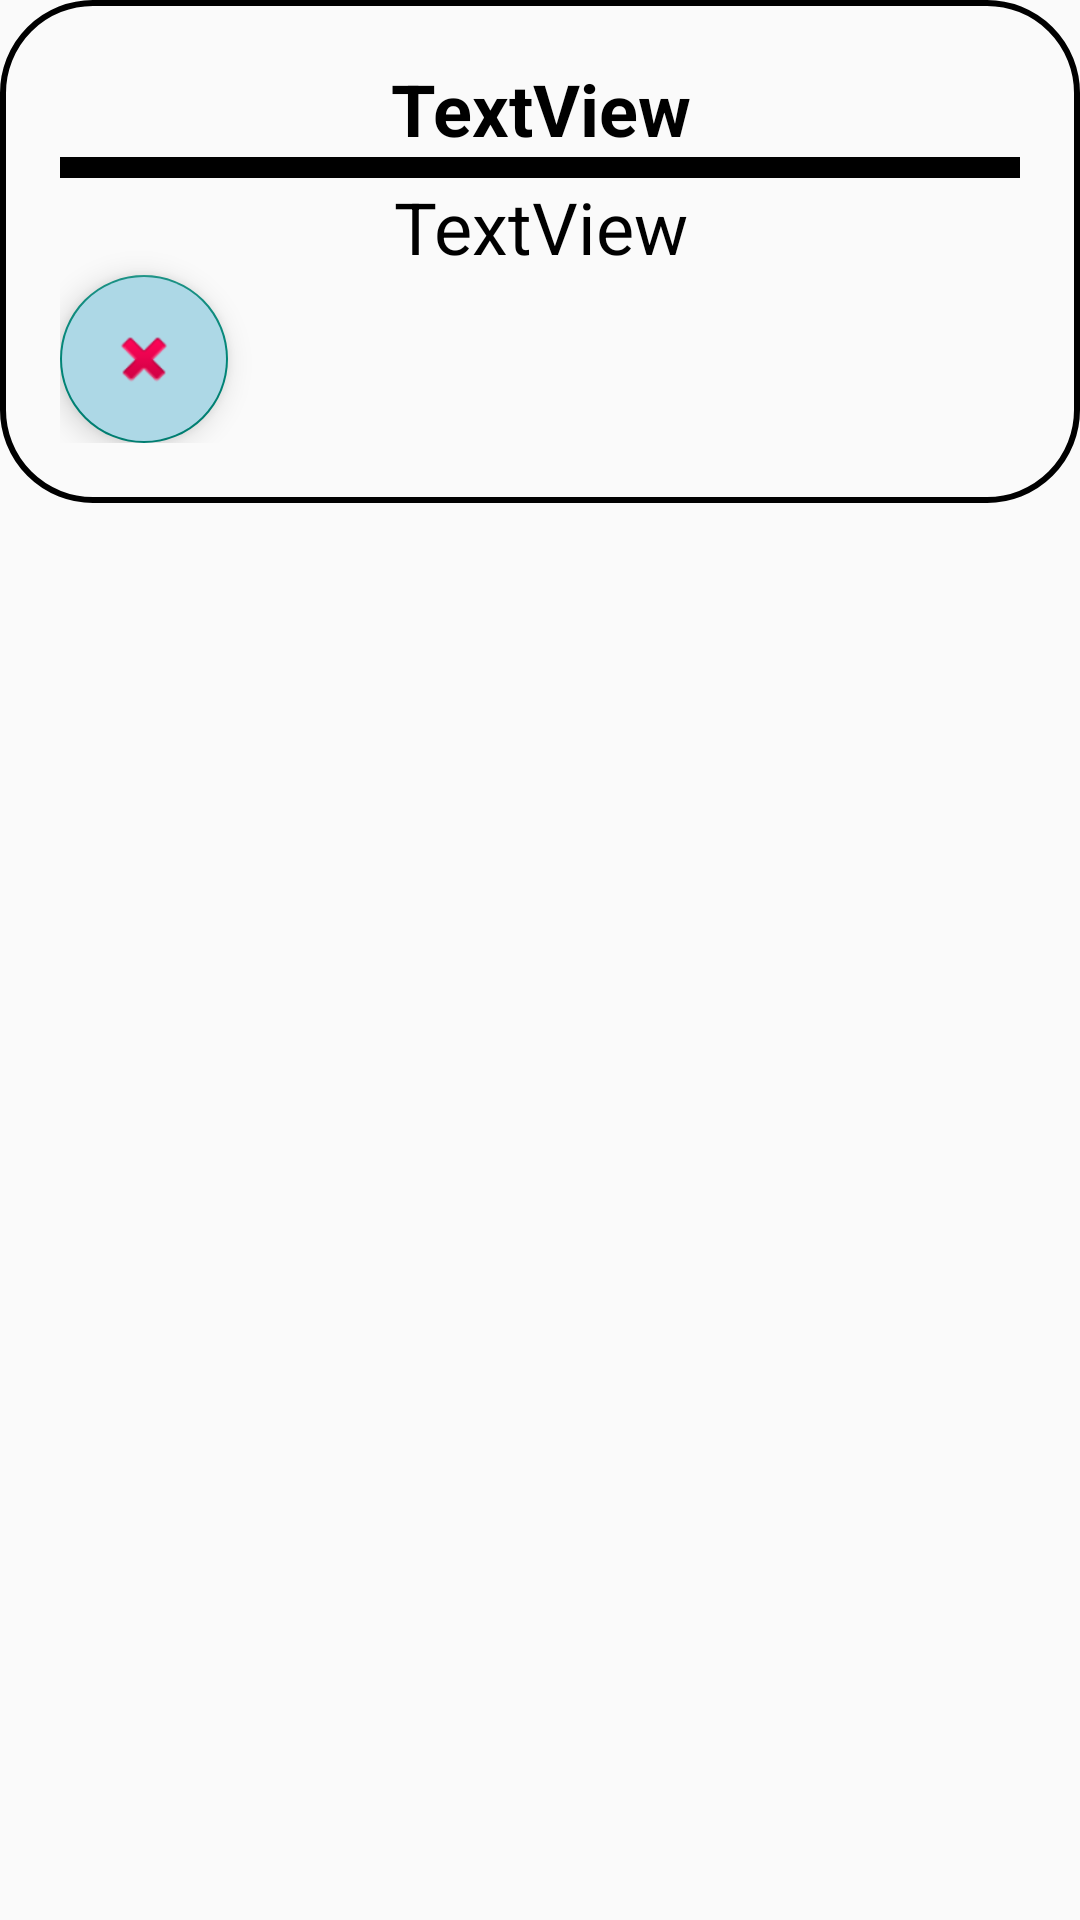

Here is an Android app screen rendered from its layout file. Give the layout XML and the strings, colors and styles it references.
<!-- AndroidManifest.xml: application theme Theme.MyApplication -->
<!-- res/layout/details_pop_up.xml -->
<?xml version="1.0" encoding="utf-8"?>
<LinearLayout xmlns:android="http://schemas.android.com/apk/res/android"
    android:layout_width="match_parent"
    android:layout_height="wrap_content"
    android:layout_marginStart="20dp"
    android:layout_marginTop="50dp"
    android:layout_marginEnd="20dp"
    android:orientation="vertical">

    <LinearLayout
        android:layout_width="match_parent"
        android:layout_height="wrap_content"
        android:orientation="vertical"
        android:layout_gravity="center_horizontal"
        android:padding="20dp"
        android:background="@drawable/border">

        <TextView
            android:id="@+id/movie_title_popup"
            android:layout_width="match_parent"
            android:layout_height="wrap_content"
            android:gravity="center"
            android:text="TextView"
            android:textColor="@color/black"
            android:textSize="24sp"
            android:textStyle="bold" />

    <View
        android:layout_width="match_parent"
        android:layout_height="7dp"
        android:background="@color/black"/>

        <TextView
            android:id="@+id/movie_details_popup"
            android:layout_width="match_parent"
            android:layout_height="wrap_content"
            android:gravity="center"
            android:text="TextView"
            android:textColor="@color/black"
            android:textSize="24sp" />

        <com.google.android.material.floatingactionbutton.FloatingActionButton
            android:id="@+id/closebtn_details_popup"
            android:layout_width="match_parent"
            android:layout_height="wrap_content"
            android:layout_weight="1"
            android:backgroundTint="@color/light_blue"
            android:clickable="true"
            android:src="@android:drawable/ic_delete" />
    </LinearLayout>

</LinearLayout>
<!-- resources referenced by this layout -->
<resources>
  <color name="black">#FF000000</color>
  <color name="light_blue">#ADD8E6</color>
  <!-- drawable border (drawable) -->
  <?xml version="1.0" encoding="utf-8"?>
  <shape xmlns:android="http://schemas.android.com/apk/res/android"
      android:shape ="rectangle">
  
      <stroke
          android:width = "2dp"
          android:color = "@color/black"
          />
      <corners
          android:radius = "30dp"/>
  
  </shape>
  <style name="Theme.MyApplication" parent="Base.Theme.MyApplication" />
  <style name="Base.Theme.MyApplication" parent="Theme.AppCompat.DayNight.NoActionBar">
          
          
      </style>
</resources>
